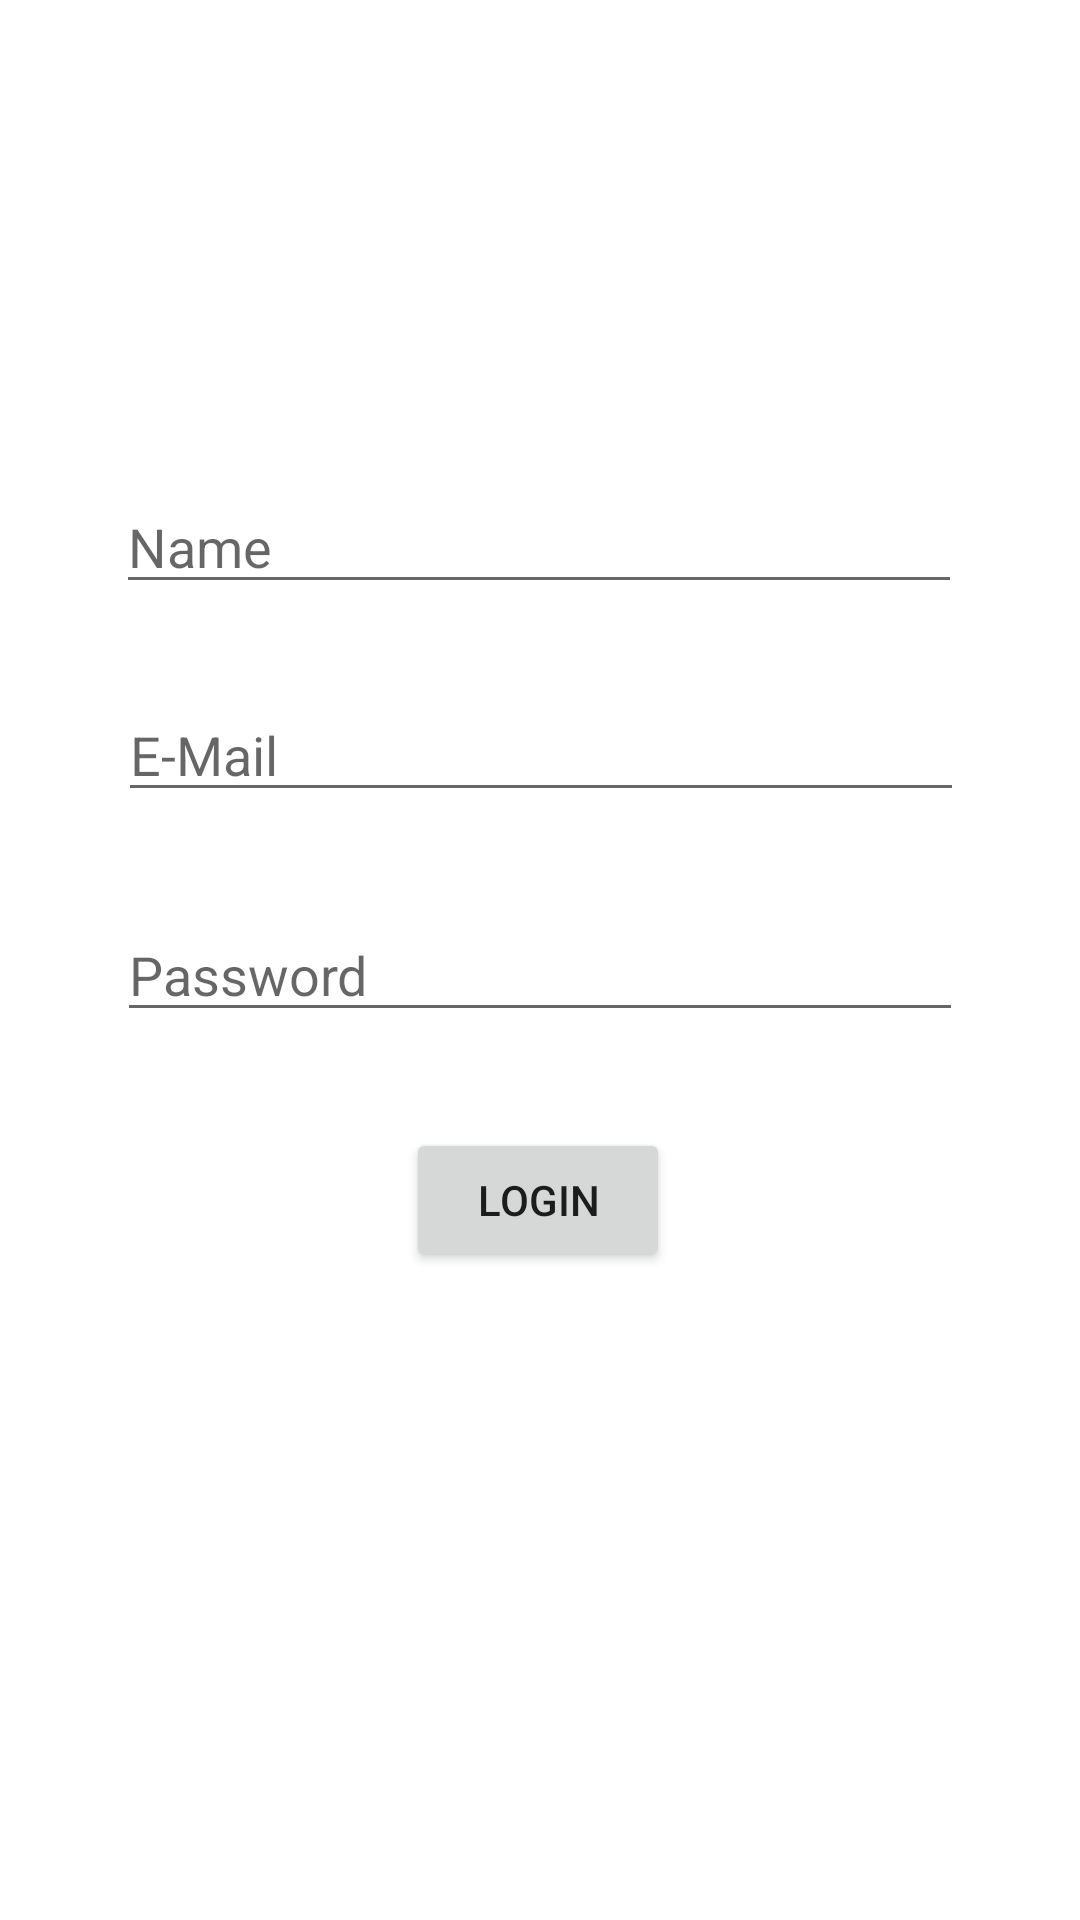

The Android layout XML behind this screen, and the referenced resources:
<!-- AndroidManifest.xml: application theme Theme.ActivitesIntent -->
<!-- res/layout/activity_main.xml -->
<?xml version="1.0" encoding="utf-8"?>
<androidx.constraintlayout.widget.ConstraintLayout xmlns:android="http://schemas.android.com/apk/res/android"
    xmlns:app="http://schemas.android.com/apk/res-auto"
    xmlns:tools="http://schemas.android.com/tools"
    android:layout_width="match_parent"
    android:layout_height="match_parent"
    tools:context=".MainActivity">

    <Button
        android:id="@+id/login_button"
        android:layout_width="wrap_content"
        android:layout_height="wrap_content"
        android:layout_marginTop="32dp"
        android:text="Login"
        app:layout_constraintEnd_toEndOf="parent"
        app:layout_constraintHorizontal_bias="0.498"
        app:layout_constraintStart_toStartOf="parent"
        app:layout_constraintTop_toBottomOf="@+id/user_password" />

    <EditText
        android:id="@+id/user_name"
        android:layout_width="282dp"
        android:layout_height="wrap_content"
        android:layout_marginTop="32dp"
        android:ems="10"
        android:inputType="textPersonName"
        android:hint="Name"
        app:layout_constraintEnd_toEndOf="parent"
        app:layout_constraintHorizontal_bias="0.495"
        app:layout_constraintStart_toStartOf="parent"
        app:layout_constraintTop_toBottomOf="@+id/imageView" />

    <EditText
        android:id="@+id/user_email"
        android:layout_width="282dp"
        android:layout_height="wrap_content"
        android:layout_marginTop="28dp"
        android:ems="10"
        android:inputType="textEmailAddress"
        android:hint="E-Mail"
        app:layout_constraintEnd_toEndOf="parent"
        app:layout_constraintHorizontal_bias="0.503"
        app:layout_constraintStart_toStartOf="parent"
        app:layout_constraintTop_toBottomOf="@+id/user_name" />

    <EditText
        android:id="@+id/user_password"
        android:layout_width="282dp"
        android:layout_height="wrap_content"
        android:layout_marginTop="32dp"
        android:ems="10"
        android:inputType="textPassword"
        android:hint="Password"
        app:layout_constraintEnd_toEndOf="parent"
        app:layout_constraintStart_toStartOf="parent"
        app:layout_constraintTop_toBottomOf="@+id/user_email" />

    <ImageView
        android:id="@+id/imageView"
        android:layout_width="wrap_content"
        android:layout_height="wrap_content"
        android:layout_marginTop="128dp"
        android:visibility="visible"
        app:layout_constraintEnd_toEndOf="parent"
        app:layout_constraintStart_toStartOf="parent"
        app:layout_constraintTop_toTopOf="parent"
        app:srcCompat="@mipmap/person_avatar_round"
        tools:srcCompat="@mipmap/person_avatar_round" />
</androidx.constraintlayout.widget.ConstraintLayout>
<!-- resources referenced by this layout -->
<resources>
  <style name="Theme.ActivitesIntent" parent="Theme.MaterialComponents.DayNight.DarkActionBar">
          
          <item name="colorPrimary">@color/purple_500</item>
          <item name="colorPrimaryVariant">@color/purple_700</item>
          <item name="colorOnPrimary">@color/white</item>
          
          <item name="colorSecondary">@color/teal_200</item>
          <item name="colorSecondaryVariant">@color/teal_700</item>
          <item name="colorOnSecondary">@color/black</item>
          
          <item name="android:statusBarColor">?attr/colorPrimaryVariant</item>
          
      </style>
  <!-- not gathered from this repository: default colours our renderer supplied (Android Studio template values) -->
  <color name="purple_500">#FF6200EE</color>
  <color name="purple_700">#FF3700B3</color>
  <color name="teal_200">#FF03DAC5</color>
  <color name="teal_700">#FF018786</color>
  <color name="black">#FF000000</color>
  <color name="white">#FFFFFFFF</color>
</resources>
